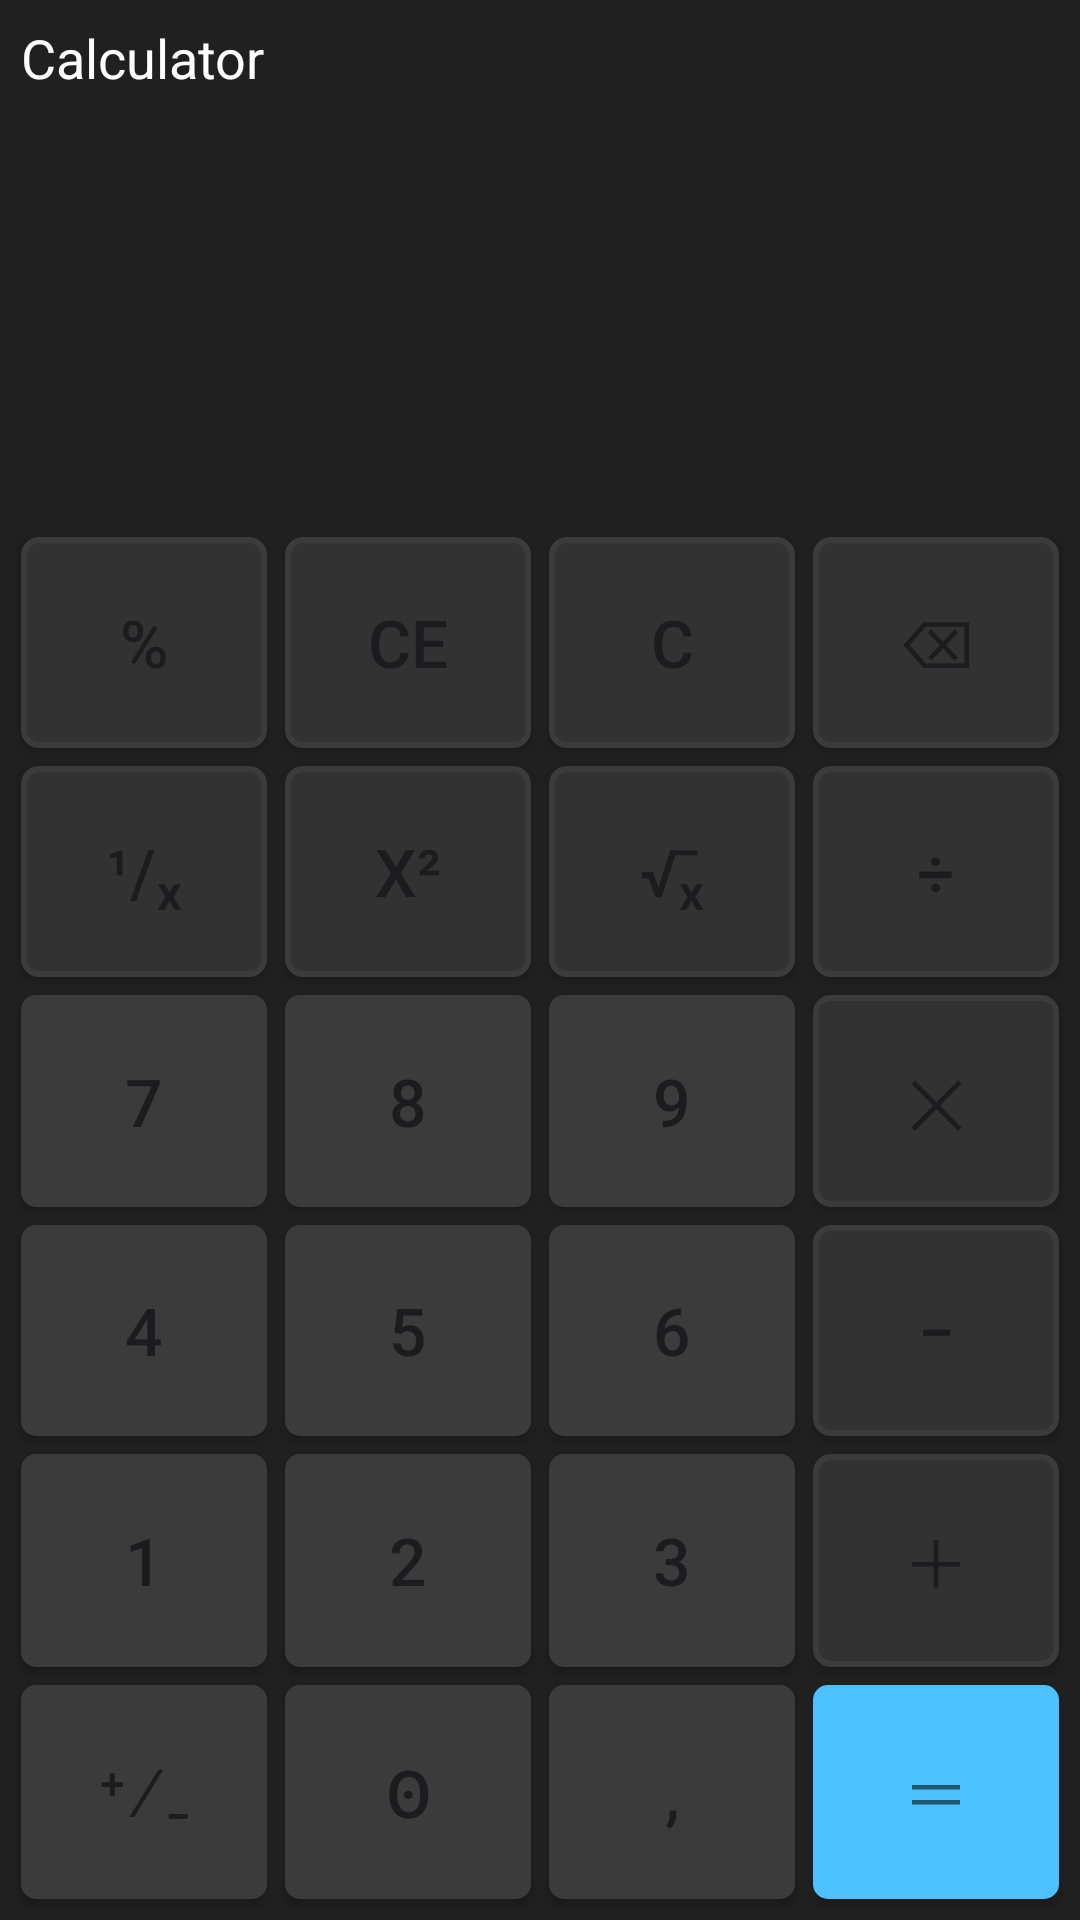

Produce the Android XML layout that renders to this screen, including the resource entries it uses.
<!-- AndroidManifest.xml: application theme Theme.AndroidSPU121 -->
<!-- res/layout/activity_calc.xml -->
<?xml version="1.0" encoding="utf-8"?>
<LinearLayout xmlns:android="http://schemas.android.com/apk/res/android"
    xmlns:app="http://schemas.android.com/apk/res-auto"
    xmlns:tools="http://schemas.android.com/tools"
    android:layout_width="match_parent"
    android:layout_height="match_parent"
    tools:context=".CalcActivity"
    android:background="@color/calc_layout_background"
    android:orientation="vertical">

    <TextView
        android:layout_width="wrap_content"
        android:layout_height="wrap_content"
        android:layout_margin="7dp"
        android:text="@string/calc_title"
        android:textColor="@color/calc_text"
        android:textSize="18sp"/>

    <TextView
        android:id="@+id/calc_tv_expression"
        android:layout_width="match_parent"
        android:layout_height="wrap_content"
        android:gravity="right"
        android:layout_marginRight="20dp"
        android:textColor="@color/calc_expression_text"
        android:textSize="18sp"
        tools:text="174 - 55 ="/>

    <TextView
        android:id="@+id/calc_tv_result"
        android:layout_width="match_parent"
        android:layout_height="wrap_content"
        android:gravity="right"
        android:layout_marginRight="20dp"
        android:layout_marginTop="10dp"
        android:textColor="@color/calc_text"
        android:textSize="52sp"
        android:textStyle="bold"
        tools:text="119"/>

    <TableLayout
        android:layout_width="match_parent"
        android:layout_height="match_parent"
        android:layout_marginTop="30dp"
        android:padding="4dp">

        <TableRow
            android:layout_width="match_parent"
            android:layout_height="0dp"
            android:layout_weight="1">
            <Button
                android:id="@+id/calc_btn_percent"
                android:text="@string/calc_btn_percent"
                style="@style/calc_btn_func"/>
            <Button
                android:id="@+id/calc_btn_ce"
                android:text="@string/calc_btn_ce"
                style="@style/calc_btn_func"/>
            <Button
                android:id="@+id/calc_btn_c"
                android:text="@string/calc_btn_c"
                style="@style/calc_btn_func"/>
            <Button
                android:id="@+id/calc_btn_backspace"
                android:text="@string/calc_btn_backspace"
                style="@style/calc_btn_func"/>
        </TableRow>

        <TableRow
            android:layout_width="match_parent"
            android:layout_height="0dp"
            android:layout_weight="1">
            <Button
                android:id="@+id/calc_btn_inverse"
                android:text="@string/calc_btn_inverse"
                style="@style/calc_btn_func"/>
            <Button
                android:id="@+id/calc_btn_square"
                android:text="@string/calc_btn_square"
                style="@style/calc_btn_func"/>
            <Button
                android:id="@+id/calc_btn_sqrt"
                android:text="@string/calc_btn_sqrt"
                style="@style/calc_btn_func"/>
            <Button
                android:id="@+id/calc_btn_divide"
                android:text="@string/calc_btn_divide"
                style="@style/calc_btn_func"/>
        </TableRow>

        <TableRow
            android:layout_width="match_parent"
            android:layout_height="0dp"
            android:layout_weight="1">
            <Button
                android:id="@+id/calc_btn_7"
                android:text="@string/calc_btn_7"
                style="@style/calc_btn_digit"/>
            <Button
                android:id="@+id/calc_btn_8"
                android:text="@string/calc_btn_8"
                style="@style/calc_btn_digit"/>
            <Button
                android:id="@+id/calc_btn_9"
                android:text="@string/calc_btn_9"
                style="@style/calc_btn_digit"/>
            <Button
                android:id="@+id/calc_btn_multiplication"
                android:text="@string/calc_btn_multiplication"
                style="@style/calc_btn_func"/>
        </TableRow>

        <TableRow
            android:layout_width="match_parent"
            android:layout_height="0dp"
            android:layout_weight="1">
            <Button
                android:id="@+id/calc_btn_4"
                android:text="@string/calc_btn_4"
                style="@style/calc_btn_digit"/>
            <Button
                android:id="@+id/calc_btn_5"
                android:text="@string/calc_btn_5"
                style="@style/calc_btn_digit"/>
            <Button
                android:id="@+id/calc_btn_6"
                android:text="@string/calc_btn_6"
                style="@style/calc_btn_digit"/>
            <Button
                android:id="@+id/calc_btn_minus"
                android:text="@string/calc_btn_minus"
                style="@style/calc_btn_func"/>
        </TableRow>

        <TableRow
            android:layout_width="match_parent"
            android:layout_height="0dp"
            android:layout_weight="1">
            <Button
                android:id="@+id/calc_btn_1"
                android:text="@string/calc_btn_1"
                style="@style/calc_btn_digit"/>
            <Button
                android:id="@+id/calc_btn_2"
                android:text="@string/calc_btn_2"
                style="@style/calc_btn_digit"/>
            <Button
                android:id="@+id/calc_btn_3"
                android:text="@string/calc_btn_3"
                style="@style/calc_btn_digit"/>
            <Button
                android:id="@+id/calc_btn_plus"
                android:text="@string/calc_btn_plus"
                style="@style/calc_btn_func"/>
        </TableRow>

        <TableRow
            android:layout_width="match_parent"
            android:layout_height="0dp"
            android:layout_weight="1">
            <Button
                android:id="@+id/calc_btn_plus_minus"
                android:text="@string/calc_btn_plus_minus"
                style="@style/calc_btn_digit"/>
            <Button
                android:id="@+id/calc_btn_0"
                android:text="@string/calc_btn_0"
                style="@style/calc_btn_digit"/>
            <Button
                android:id="@+id/calc_btn_comma"
                android:text="@string/calc_btn_comma"
                style="@style/calc_btn_digit"/>
            <Button
                android:id="@+id/calc_btn_equal"
                android:text="@string/calc_btn_equal"
                style="@style/calc_btn_equal"/>
        </TableRow>

    </TableLayout>

</LinearLayout>
<!-- resources referenced by this layout -->
<resources>
  <color name="calc_expression_text">#929292</color>
  <color name="calc_layout_background">#202020</color>
  <color name="calc_text">#FEFEFE</color>
  <string name="calc_btn_0">\uA668</string>
  <string name="calc_btn_1">1</string>
  <string name="calc_btn_2">2</string>
  <string name="calc_btn_3">3</string>
  <string name="calc_btn_4">4</string>
  <string name="calc_btn_5">5</string>
  <string name="calc_btn_6">6</string>
  <string name="calc_btn_7">7</string>
  <string name="calc_btn_8">8</string>
  <string name="calc_btn_9">9</string>
  <string name="calc_btn_backspace">\u232B</string>
  <string name="calc_btn_c">C</string>
  <string name="calc_btn_ce">CE</string>
  <string name="calc_btn_comma">,</string>
  <string name="calc_btn_divide">\u00F7</string>
  <string name="calc_btn_equal">\uFF1D</string>
  <string name="calc_btn_inverse">\u00B9/\u2093</string>
  <string name="calc_btn_minus">\u2212</string>
  <string name="calc_btn_multiplication">\u2715</string>
  <string name="calc_btn_percent">%</string>
  <string name="calc_btn_plus">\uFF0B</string>
  <string name="calc_btn_plus_minus">\u207A\u2215\u208B</string>
  <string name="calc_btn_sqrt">\u221A\u2093\u0304</string>
  <string name="calc_btn_square">x\u00B2</string>
  <string name="calc_title">Calculator</string>
  <style name="calc_btn_digit" parent="calc_btn">
          <item name="android:background">@drawable/calc_btn_digit</item>
      </style>
  <style name="calc_btn_equal" parent="calc_btn">
          <item name="android:background">@drawable/calc_btn_equal</item>
          <item name="android:textColor">@color/calc_btn_equal_text</item>
      </style>
  <style name="calc_btn_func" parent="calc_btn">
          <item name="android:background">@drawable/calc_btn_func</item>
      </style>
  <style name="Theme.AndroidSPU121" parent="Base.Theme.AndroidSPU121" />
  <style name="calc_btn">
          <item name="android:layout_height">match_parent</item>
          <item name="android:layout_margin">3dp</item>
          <item name="android:layout_weight">1</item>
          <item name="android:layout_width">0dp</item>
          <item name="android:textSize">22sp</item>
          <item name="backgroundTint">@null</item>
      </style>
  <!-- drawable calc_btn_digit (drawable) -->
  <?xml version="1.0" encoding="utf-8"?>
  <shape xmlns:android="http://schemas.android.com/apk/res/android"
      android:shape="rectangle">
  
      <corners android:radius="5dp"/>
      <solid android:color="@color/calc_btn_digit"/>
  
  </shape>
  <!-- drawable calc_btn_equal (drawable) -->
  <?xml version="1.0" encoding="utf-8"?>
  <shape xmlns:android="http://schemas.android.com/apk/res/android"
      android:shape="rectangle">
  
      <corners android:radius="5dp"/>
      <solid android:color="@color/calc_btn_equal"/>
  
  </shape>
  <color name="calc_btn_equal_text">#215570</color>
  <!-- drawable calc_btn_func (drawable) -->
  <?xml version="1.0" encoding="utf-8"?>
  <shape
      xmlns:android="http://schemas.android.com/apk/res/android"
      android:shape="rectangle">
  
      <corners
          android:radius="5dp"/>
  
      <solid
          android:color="@color/calc_btn_func"/>
  
      <stroke
          android:color="@color/calc_btn_digit"
          android:width="2dp"/>
  
  </shape>
  <style name="Base.Theme.AndroidSPU121" parent="Theme.Material3.DayNight.NoActionBar">
          
          
      </style>
  <color name="calc_btn_digit">#3B3B3B</color>
  <color name="calc_btn_equal">#4CC1FE</color>
  <color name="calc_btn_func">#323232</color>
</resources>
